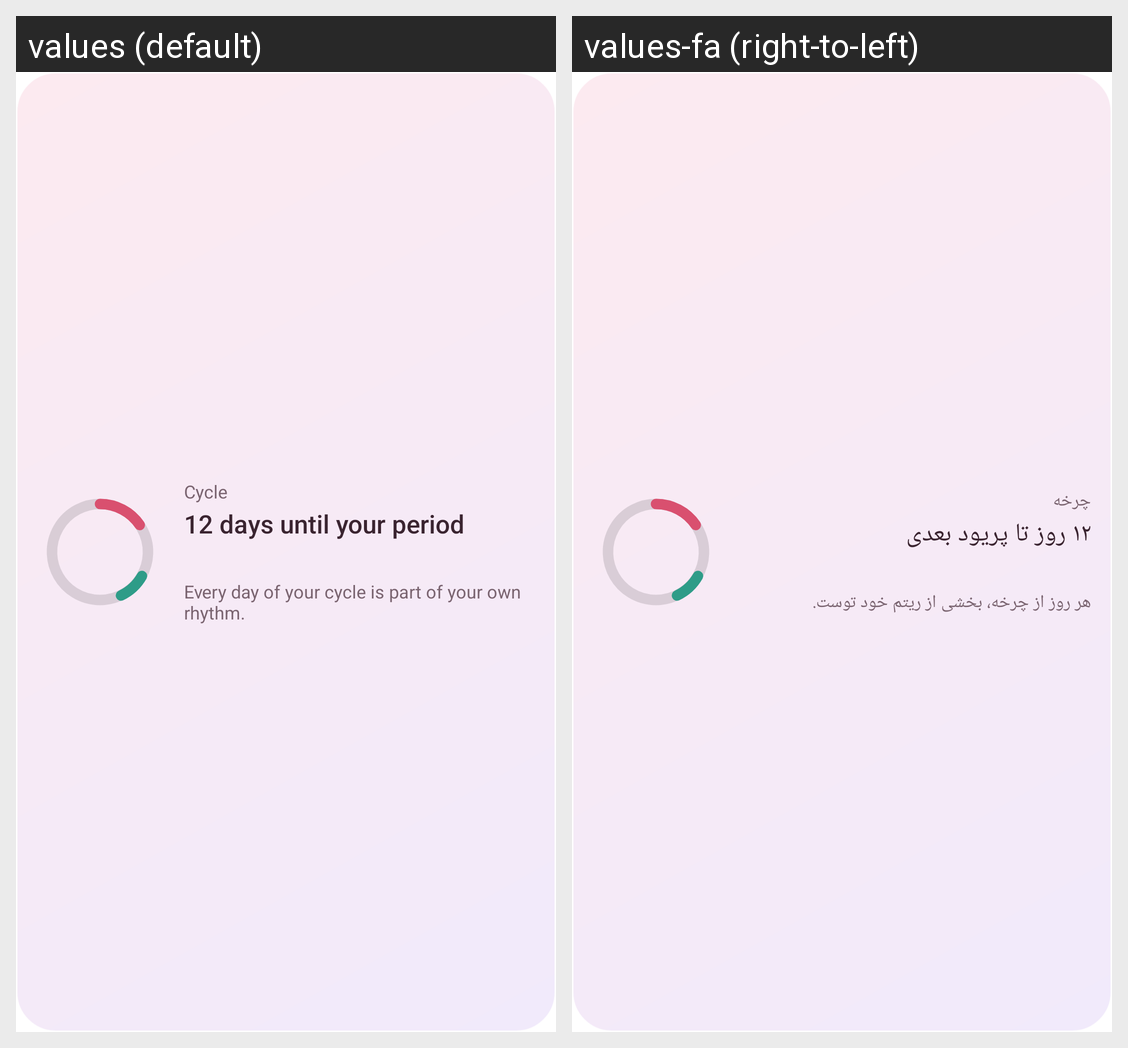

Here is an Android app screen in its default locale and in the app's own translations. Write out the translated-string differences for the strings that appear on this screen.
Android screen res/layout/widget_cycle.xml rendered under 2 locales, left to right: values (default), values-fa (right-to-left). Device: Nexus 5 (rendered at 1080×1920; each locale shown at half size, 540×960, under a caption strip naming it); theme Theme.MaterialComponents.DayNight.NoActionBar.
Strings drawn on this screen, with the default value and each locale's value (text and hints the layout hard-codes, and strings that could not be matched under every locale, appear in the picture but are not listed):

cycle_widget_title
  values: Cycle
  values-fa: چرخه

cycle_widget_preview_headline
  values: 12 days until your period
  values-fa: ۱۲ روز تا پریود بعدی

cycle_widget_whisper_calm
  values: Every day of your cycle is part of your own rhythm.
  values-fa: هر روز از چرخه، بخشی از ریتم خود توست.
